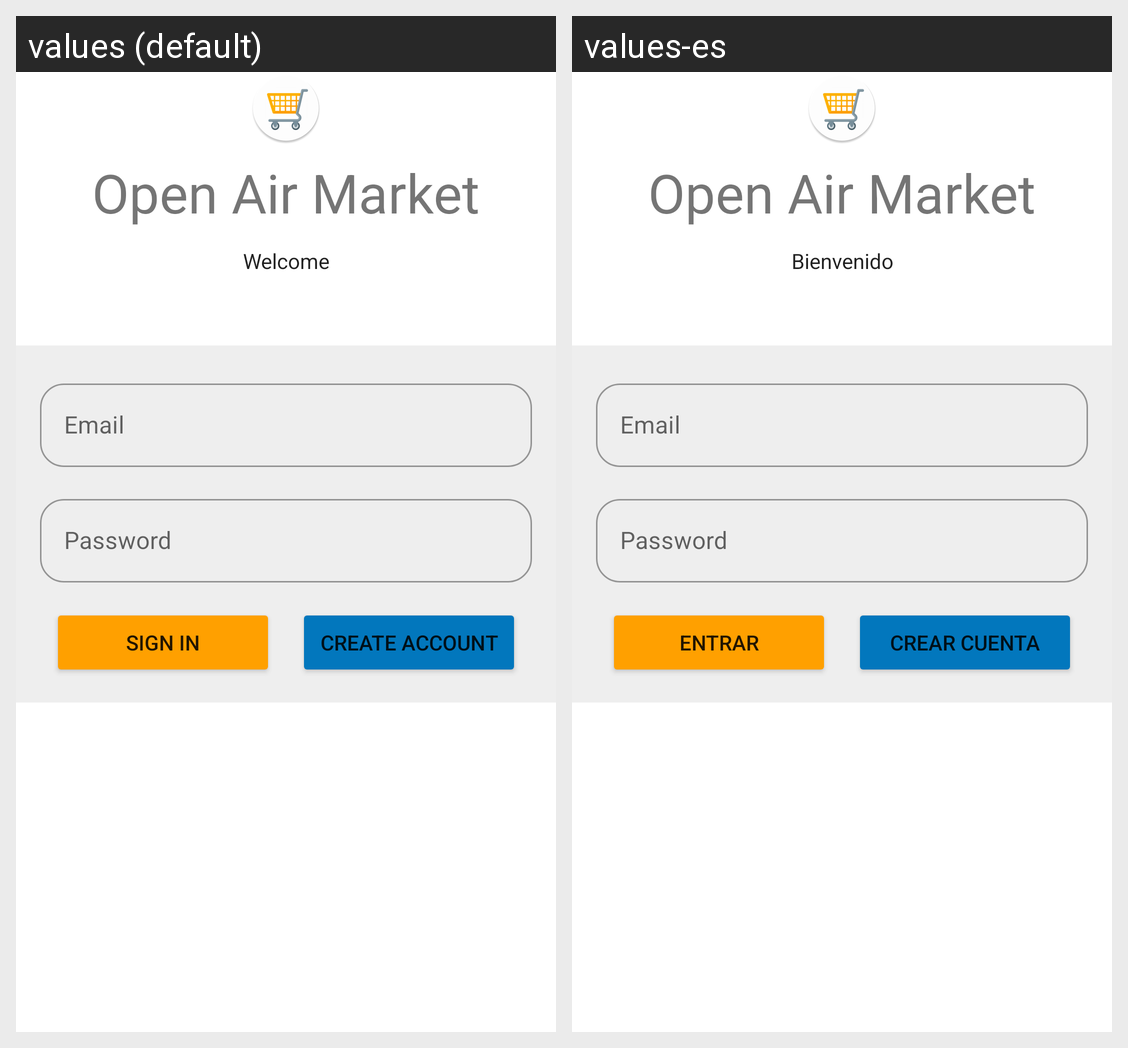

Translations of the strings shown on this Android screen, per locale in the grid:
Android screen res/layout/fragment_login.xml rendered under 2 locales, left to right: values (default), values-es. Device: Nexus 5 (rendered at 1080×1920; each locale shown at half size, 540×960, under a caption strip naming it); theme Pos.MyTheme.
Strings drawn on this screen, with the default value and each locale's value (text and hints the layout hard-codes, and strings that could not be matched under every locale, appear in the picture but are not listed):

emailpassword_title_text
  values: Open Air Market
  values-es: Open Air Market

signed_out
  values: Welcome
  values-es: Bienvenido

hint_email
  values: Email
  values-es: Email

hint_password
  values: Password
  values-es: Password

sign_in
  values: Sign In
  values-es: Entrar

create_account
  values: Create Account
  values-es: Crear Cuenta
